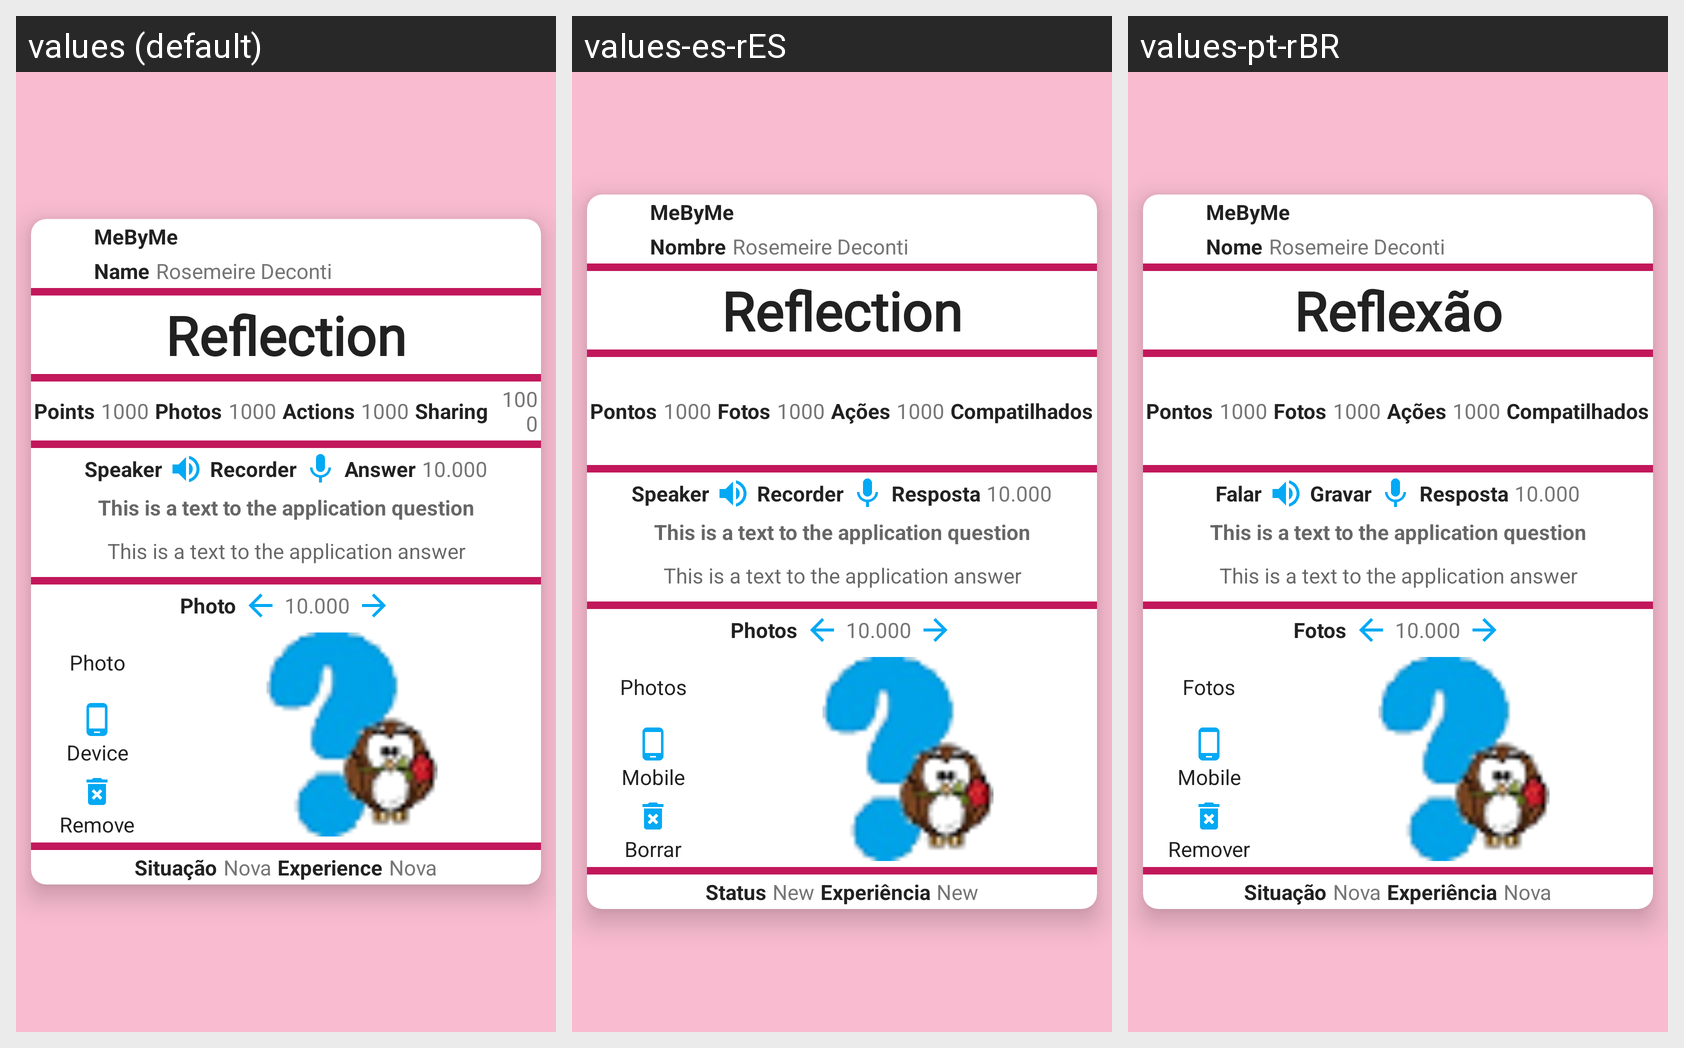

For this localized Android screen grid, give each drawn string resource with its value in every locale shown.
Android screen res/layout/reflection_crud_fragment.xml rendered under 3 locales, left to right: values (default), values-es-rES, values-pt-rBR. Device: Nexus 5 (rendered at 1080×1920; each locale shown at half size, 540×960, under a caption strip naming it); theme ThemeDefault.
Strings drawn on this screen, with the default value and each locale's value (text and hints the layout hard-codes, and strings that could not be matched under every locale, appear in the picture but are not listed):

app_name
  values: MeByMe
  values-es-rES: MeByMe  [not translated; the default value is used]
  values-pt-rBR: MeByMe  [not translated; the default value is used]

label_name
  values: Name
  values-es-rES: Nombre
  values-pt-rBR: Nome

label_screen_test_name
  values: Rosemeire Deconti
  values-es-rES: Rosemeire Deconti  [not translated; the default value is used]
  values-pt-rBR: Rosemeire Deconti  [not translated; the default value is used]

label_reflection
  values: Reflection
  values-es-rES: Reflection
  values-pt-rBR: Reflexão

label_points
  values: Points
  values-es-rES: Pontos
  values-pt-rBR: Pontos

label_screen_number_test_03
  values: 1000
  values-es-rES: 1000  [not translated; the default value is used]
  values-pt-rBR: 1000  [not translated; the default value is used]

label_number_photos
  values: Photos
  values-es-rES: Fotos
  values-pt-rBR: Fotos

label_number_actions
  values: Actions
  values-es-rES: Ações
  values-pt-rBR: Ações

label_number_sharing
  values: Sharing
  values-es-rES: Compatilhados
  values-pt-rBR: Compatilhados

label_speaker
  values: Speaker
  values-es-rES: Speaker
  values-pt-rBR: Falar

label_recorder
  values: Recorder
  values-es-rES: Recorder
  values-pt-rBR: Gravar

label_answer
  values: Answer
  values-es-rES: Resposta
  values-pt-rBR: Resposta

label_screen_number_test_01
  values: 10.000
  values-es-rES: 10.000  [not translated; the default value is used]
  values-pt-rBR: 10.000  [not translated; the default value is used]

label_screen_test_question
  values: This is a text to the application question
  values-es-rES: This is a text to the application question  [not translated; the default value is used]
  values-pt-rBR: This is a text to the application question  [not translated; the default value is used]

label_screen_test_answer
  values: This is a text to the application answer
  values-es-rES: This is a text to the application answer  [not translated; the default value is used]
  values-pt-rBR: This is a text to the application answer  [not translated; the default value is used]

label_photos
  values: Photo
  values-es-rES: Photos
  values-pt-rBR: Fotos

label_device
  values: Device
  values-es-rES: Mobile
  values-pt-rBR: Mobile

label_remove
  values: Remove
  values-es-rES: Borrar
  values-pt-rBR: Remover

label_status
  values: Situação
  values-es-rES: Status
  values-pt-rBR: Situação

label_status_new
  values: Nova
  values-es-rES: New
  values-pt-rBR: Nova

label_experience
  values: Experience
  values-es-rES: Experiência
  values-pt-rBR: Experiência
